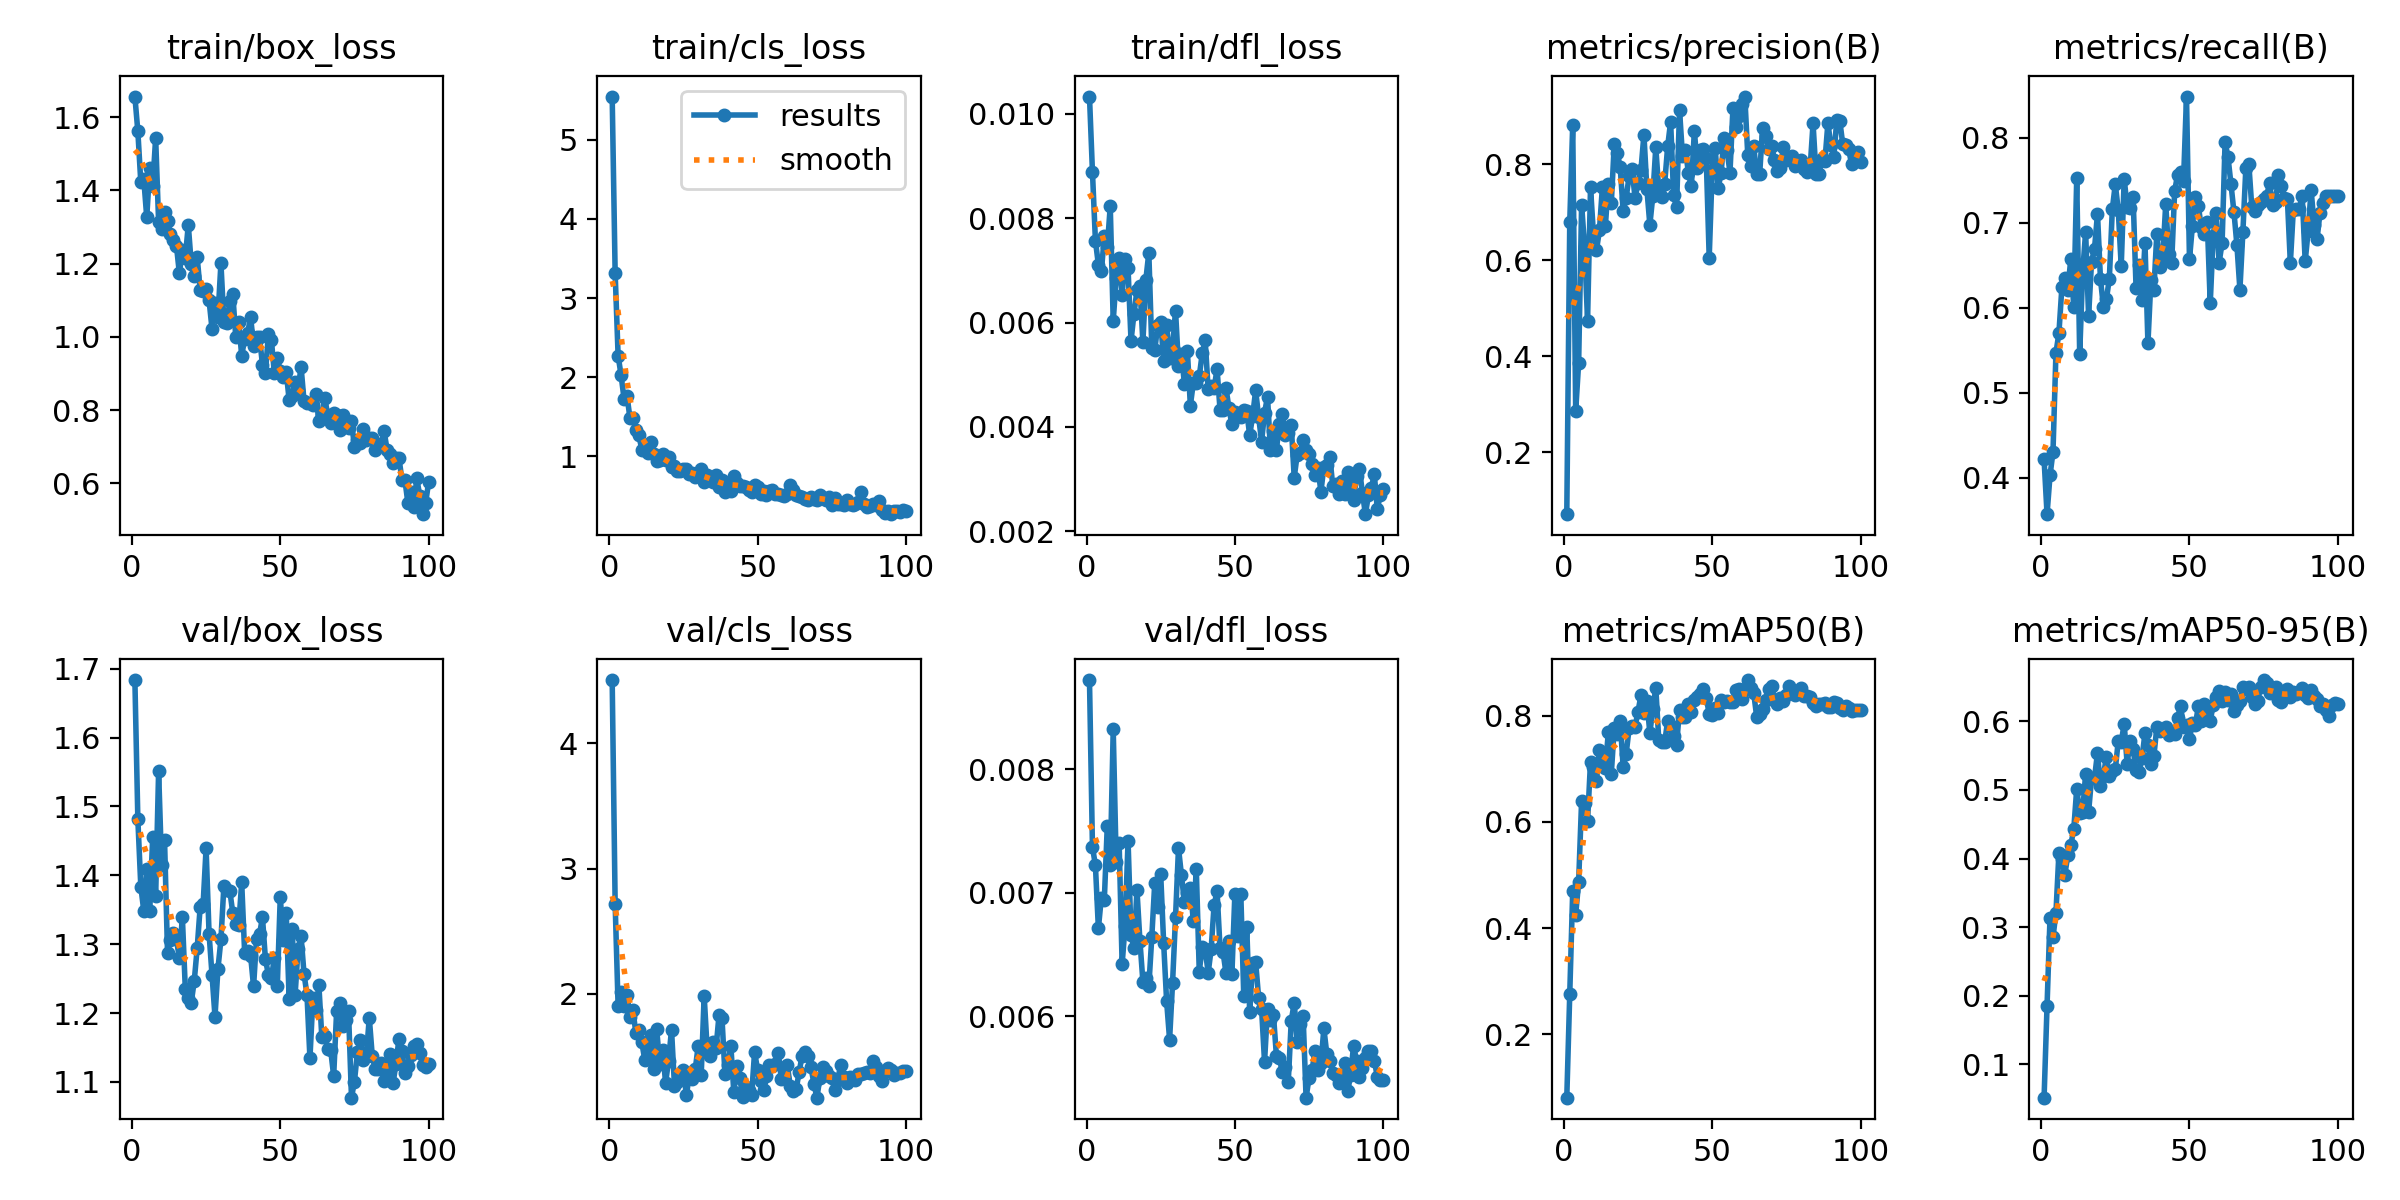

Values plotted in this chart, from the file beside it:
epoch, time, train/box_loss, train/cls_loss, train/dfl_loss, metrics/precision(B), metrics/recall(B), metrics/mAP50(B), metrics/mAP50-95(B), val/box_loss, val/cls_loss, val/dfl_loss, lr/pg0, lr/pg1, lr/pg2
1, 43.06, 1.657, 5.543, 0.01033, 0.07144, 0.4216, 0.08074, 0.05153, 1.684, 4.506, 0.00872, 0.0002286, 0.0002286, 0.0002286
2, 48.62, 1.561, 3.315, 0.00889, 0.6793, 0.3572, 0.276, 0.1854, 1.481, 2.718, 0.00737, 0.0004669, 0.0004669, 0.0004669
3, 54.66, 1.422, 2.27, 0.00757, 0.883, 0.4028, 0.4697, 0.3137, 1.384, 1.899, 0.00722, 0.0007004, 0.0007004, 0.0007004
4, 60.14, 1.431, 2.026, 0.00711, 0.2865, 0.4304, 0.4251, 0.2851, 1.348, 2.013, 0.00671, 0.000929, 0.000929, 0.000929
5, 65.54, 1.327, 1.728, 0.00698, 0.3867, 0.547, 0.4877, 0.321, 1.41, 1.902, 0.00696, 0.001153, 0.001153, 0.001153
6, 70.88, 1.462, 1.765, 0.00765, 0.7159, 0.5703, 0.6402, 0.4079, 1.348, 1.992, 0.00694, 0.001358, 0.001358, 0.001358
7, 76.29, 1.411, 1.481, 0.00744, 0.6284, 0.6241, 0.6359, 0.3987, 1.455, 1.814, 0.00754, 0.001344, 0.001344, 0.001344
8, 81.83, 1.543, 1.487, 0.00823, 0.4739, 0.6347, 0.6008, 0.3764, 1.37, 1.867, 0.00722, 0.00133, 0.00133, 0.00133
9, 87.2, 1.314, 1.331, 0.00603, 0.7527, 0.6214, 0.7136, 0.4049, 1.551, 1.683, 0.00832, 0.001316, 0.001316, 0.001316
10, 92.9, 1.293, 1.269, 0.00685, 0.653, 0.6573, 0.7032, 0.4198, 1.415, 1.712, 0.00725, 0.001302, 0.001302, 0.001302
11, 98.41, 1.342, 1.081, 0.00723, 0.621, 0.6008, 0.6773, 0.4425, 1.451, 1.61, 0.0074, 0.001288, 0.001288, 0.001288
12, 103.9, 1.317, 1.122, 0.00653, 0.6625, 0.7525, 0.7354, 0.5017, 1.288, 1.469, 0.00642, 0.001273, 0.001273, 0.001273
13, 109.3, 1.28, 1.043, 0.00721, 0.7523, 0.5453, 0.7055, 0.4661, 1.307, 1.545, 0.00673, 0.001259, 0.001259, 0.001259
14, 114.8, 1.264, 1.18, 0.00704, 0.6715, 0.6419, 0.7009, 0.4683, 1.316, 1.668, 0.00742, 0.001245, 0.001245, 0.001245
15, 120.1, 1.25, 1.036, 0.00565, 0.7595, 0.6893, 0.7685, 0.5234, 1.307, 1.401, 0.00666, 0.001231, 0.001231, 0.001231
16, 125.6, 1.173, 0.9442, 0.00617, 0.7191, 0.5902, 0.6905, 0.4675, 1.279, 1.717, 0.00655, 0.001217, 0.001217, 0.001217
17, 131.3, 1.237, 0.9612, 0.00662, 0.8416, 0.6544, 0.7776, 0.5171, 1.339, 1.437, 0.00702, 0.001203, 0.001203, 0.001203
18, 136.7, 1.217, 1.027, 0.0067, 0.824, 0.6697, 0.7655, 0.5175, 1.235, 1.55, 0.00661, 0.001189, 0.001189, 0.001189
19, 142.1, 1.306, 0.9603, 0.00562, 0.7941, 0.7108, 0.7907, 0.5538, 1.222, 1.288, 0.00628, 0.001174, 0.001174, 0.001174
20, 147.5, 1.199, 0.993, 0.00682, 0.7033, 0.6339, 0.7031, 0.505, 1.215, 1.466, 0.00631, 0.00116, 0.00116, 0.00116
21, 152.9, 1.167, 0.8649, 0.00734, 0.7296, 0.6012, 0.7275, 0.5209, 1.246, 1.714, 0.00624, 0.001146, 0.001146, 0.001146
22, 158.2, 1.217, 0.8828, 0.00552, 0.7753, 0.61, 0.776, 0.5485, 1.294, 1.261, 0.00664, 0.001132, 0.001132, 0.001132
23, 163.7, 1.128, 0.8156, 0.00547, 0.7903, 0.6345, 0.78, 0.5207, 1.354, 1.299, 0.00708, 0.001118, 0.001118, 0.001118
24, 169.7, 1.125, 0.819, 0.00595, 0.7303, 0.7159, 0.7788, 0.5275, 1.358, 1.35, 0.00688, 0.001104, 0.001104, 0.001104
25, 175.1, 1.132, 0.845, 0.00602, 0.7604, 0.7455, 0.8076, 0.5299, 1.439, 1.39, 0.00715, 0.001089, 0.001089, 0.001089
26, 180.5, 1.1, 0.8415, 0.00527, 0.7884, 0.7148, 0.8383, 0.5713, 1.316, 1.192, 0.00659, 0.001075, 0.001075, 0.001075
27, 185.9, 1.022, 0.7726, 0.00596, 0.8619, 0.6488, 0.8051, 0.5698, 1.255, 1.344, 0.00612, 0.001061, 0.001061, 0.001061
28, 191.4, 1.093, 0.7867, 0.00533, 0.7484, 0.7519, 0.8269, 0.5963, 1.195, 1.317, 0.00581, 0.001047, 0.001047, 0.001047
29, 196.8, 1.055, 0.7395, 0.00551, 0.6741, 0.7182, 0.7673, 0.5378, 1.264, 1.398, 0.00627, 0.001033, 0.001033, 0.001033
30, 202.3, 1.201, 0.7673, 0.00623, 0.7346, 0.7175, 0.8131, 0.5713, 1.307, 1.585, 0.0068, 0.001019, 0.001019, 0.001019
31, 207.9, 1.041, 0.8466, 0.00517, 0.8354, 0.7308, 0.8521, 0.56, 1.385, 1.349, 0.00736, 0.001005, 0.001005, 0.001005
32, 213.3, 1.038, 0.6836, 0.0054, 0.7469, 0.6234, 0.755, 0.5284, 1.379, 1.984, 0.00714, 0.0009904, 0.0009904, 0.0009904
33, 218.8, 1.098, 0.7697, 0.00482, 0.7331, 0.65, 0.7505, 0.5257, 1.377, 1.561, 0.00692, 0.0009763, 0.0009763, 0.0009763
34, 224.4, 1.116, 0.7145, 0.00545, 0.7602, 0.6095, 0.7511, 0.5463, 1.345, 1.505, 0.007, 0.0009621, 0.0009621, 0.0009621
35, 229.7, 1, 0.6813, 0.00441, 0.8375, 0.6766, 0.79, 0.5827, 1.33, 1.616, 0.00704, 0.000948, 0.000948, 0.000948
36, 235.1, 1.04, 0.7686, 0.00485, 0.8886, 0.5581, 0.7808, 0.5657, 1.328, 1.564, 0.00677, 0.0009339, 0.0009339, 0.0009339
37, 240.6, 0.9487, 0.616, 0.00485, 0.736, 0.6322, 0.7609, 0.5377, 1.39, 1.828, 0.00719, 0.0009197, 0.0009197, 0.0009197
38, 246.1, 0.9944, 0.7009, 0.00497, 0.7106, 0.621, 0.7454, 0.5489, 1.287, 1.81, 0.00636, 0.0009056, 0.0009056, 0.0009056
39, 251.7, 1.01, 0.5481, 0.00541, 0.9136, 0.6872, 0.8116, 0.5917, 1.291, 1.362, 0.00656, 0.0008914, 0.0008914, 0.0008914
40, 257.1, 1.055, 0.631, 0.00566, 0.8166, 0.6475, 0.7973, 0.586, 1.284, 1.434, 0.00654, 0.0008773, 0.0008773, 0.0008773
41, 262.5, 0.9761, 0.5679, 0.00472, 0.8297, 0.6591, 0.7979, 0.5879, 1.239, 1.581, 0.00635, 0.0008631, 0.0008631, 0.0008631
42, 267.8, 1, 0.7548, 0.00478, 0.782, 0.7223, 0.8228, 0.5922, 1.308, 1.212, 0.00654, 0.000849, 0.000849, 0.000849
43, 273.1, 0.9996, 0.6694, 0.00475, 0.754, 0.6636, 0.8068, 0.5807, 1.314, 1.419, 0.0069, 0.0008348, 0.0008348, 0.0008348
44, 278.6, 0.9237, 0.6255, 0.00511, 0.8704, 0.6526, 0.8294, 0.5828, 1.339, 1.327, 0.00701, 0.0008207, 0.0008207, 0.0008207
45, 284, 0.901, 0.6267, 0.00433, 0.7928, 0.7373, 0.8358, 0.5817, 1.278, 1.178, 0.00655, 0.0008065, 0.0008065, 0.0008065
46, 289.7, 1.008, 0.6155, 0.00432, 0.829, 0.7567, 0.841, 0.605, 1.256, 1.257, 0.00652, 0.0007924, 0.0007924, 0.0007924
47, 295.1, 0.9927, 0.5812, 0.00475, 0.8326, 0.7597, 0.8511, 0.622, 1.25, 1.234, 0.00635, 0.0007782, 0.0007782, 0.0007782
48, 300.6, 0.9004, 0.5488, 0.00436, 0.8136, 0.7496, 0.834, 0.5924, 1.28, 1.193, 0.00661, 0.0007641, 0.0007641, 0.0007641
49, 306.2, 0.9415, 0.6455, 0.00405, 0.6056, 0.8486, 0.8033, 0.5947, 1.24, 1.536, 0.00634, 0.0007499, 0.0007499, 0.0007499
50, 311.7, 0.9069, 0.6134, 0.00429, 0.7875, 0.6571, 0.802, 0.5745, 1.369, 1.392, 0.00699, 0.0007358, 0.0007358, 0.0007358
51, 317.2, 0.8914, 0.5291, 0.00422, 0.8348, 0.6966, 0.8152, 0.5968, 1.306, 1.304, 0.00665, 0.0007216, 0.0007216, 0.0007216
52, 322.7, 0.9051, 0.5595, 0.00419, 0.7505, 0.7308, 0.8043, 0.5952, 1.346, 1.232, 0.00699, 0.0007075, 0.0007075, 0.0007075
53, 328.3, 0.827, 0.5194, 0.00433, 0.7812, 0.7192, 0.8304, 0.6219, 1.22, 1.341, 0.00616, 0.0006934, 0.0006934, 0.0006934
54, 333.9, 0.8396, 0.5632, 0.0043, 0.8556, 0.6945, 0.8261, 0.6004, 1.322, 1.43, 0.00672, 0.0006792, 0.0006792, 0.0006792
55, 339.5, 0.8756, 0.5801, 0.00384, 0.8295, 0.6865, 0.8277, 0.6252, 1.226, 1.425, 0.00603, 0.0006651, 0.0006651, 0.0006651
56, 345, 0.855, 0.523, 0.00422, 0.7828, 0.7014, 0.8258, 0.6166, 1.294, 1.438, 0.00643, 0.0006509, 0.0006509, 0.0006509
57, 350.3, 0.9188, 0.5234, 0.0047, 0.9165, 0.6052, 0.8255, 0.6002, 1.312, 1.525, 0.00644, 0.0006368, 0.0006368, 0.0006368
58, 355.7, 0.8255, 0.5183, 0.0042, 0.8771, 0.6851, 0.8478, 0.6244, 1.257, 1.319, 0.00615, 0.0006226, 0.0006226, 0.0006226
59, 361.1, 0.8189, 0.4961, 0.00372, 0.9009, 0.711, 0.8503, 0.6359, 1.227, 1.328, 0.00606, 0.0006085, 0.0006085, 0.0006085
60, 366.6, 0.8185, 0.5296, 0.00427, 0.9267, 0.6532, 0.8314, 0.6442, 1.134, 1.432, 0.00563, 0.0005943, 0.0005943, 0.0005943
... 40 more rows
